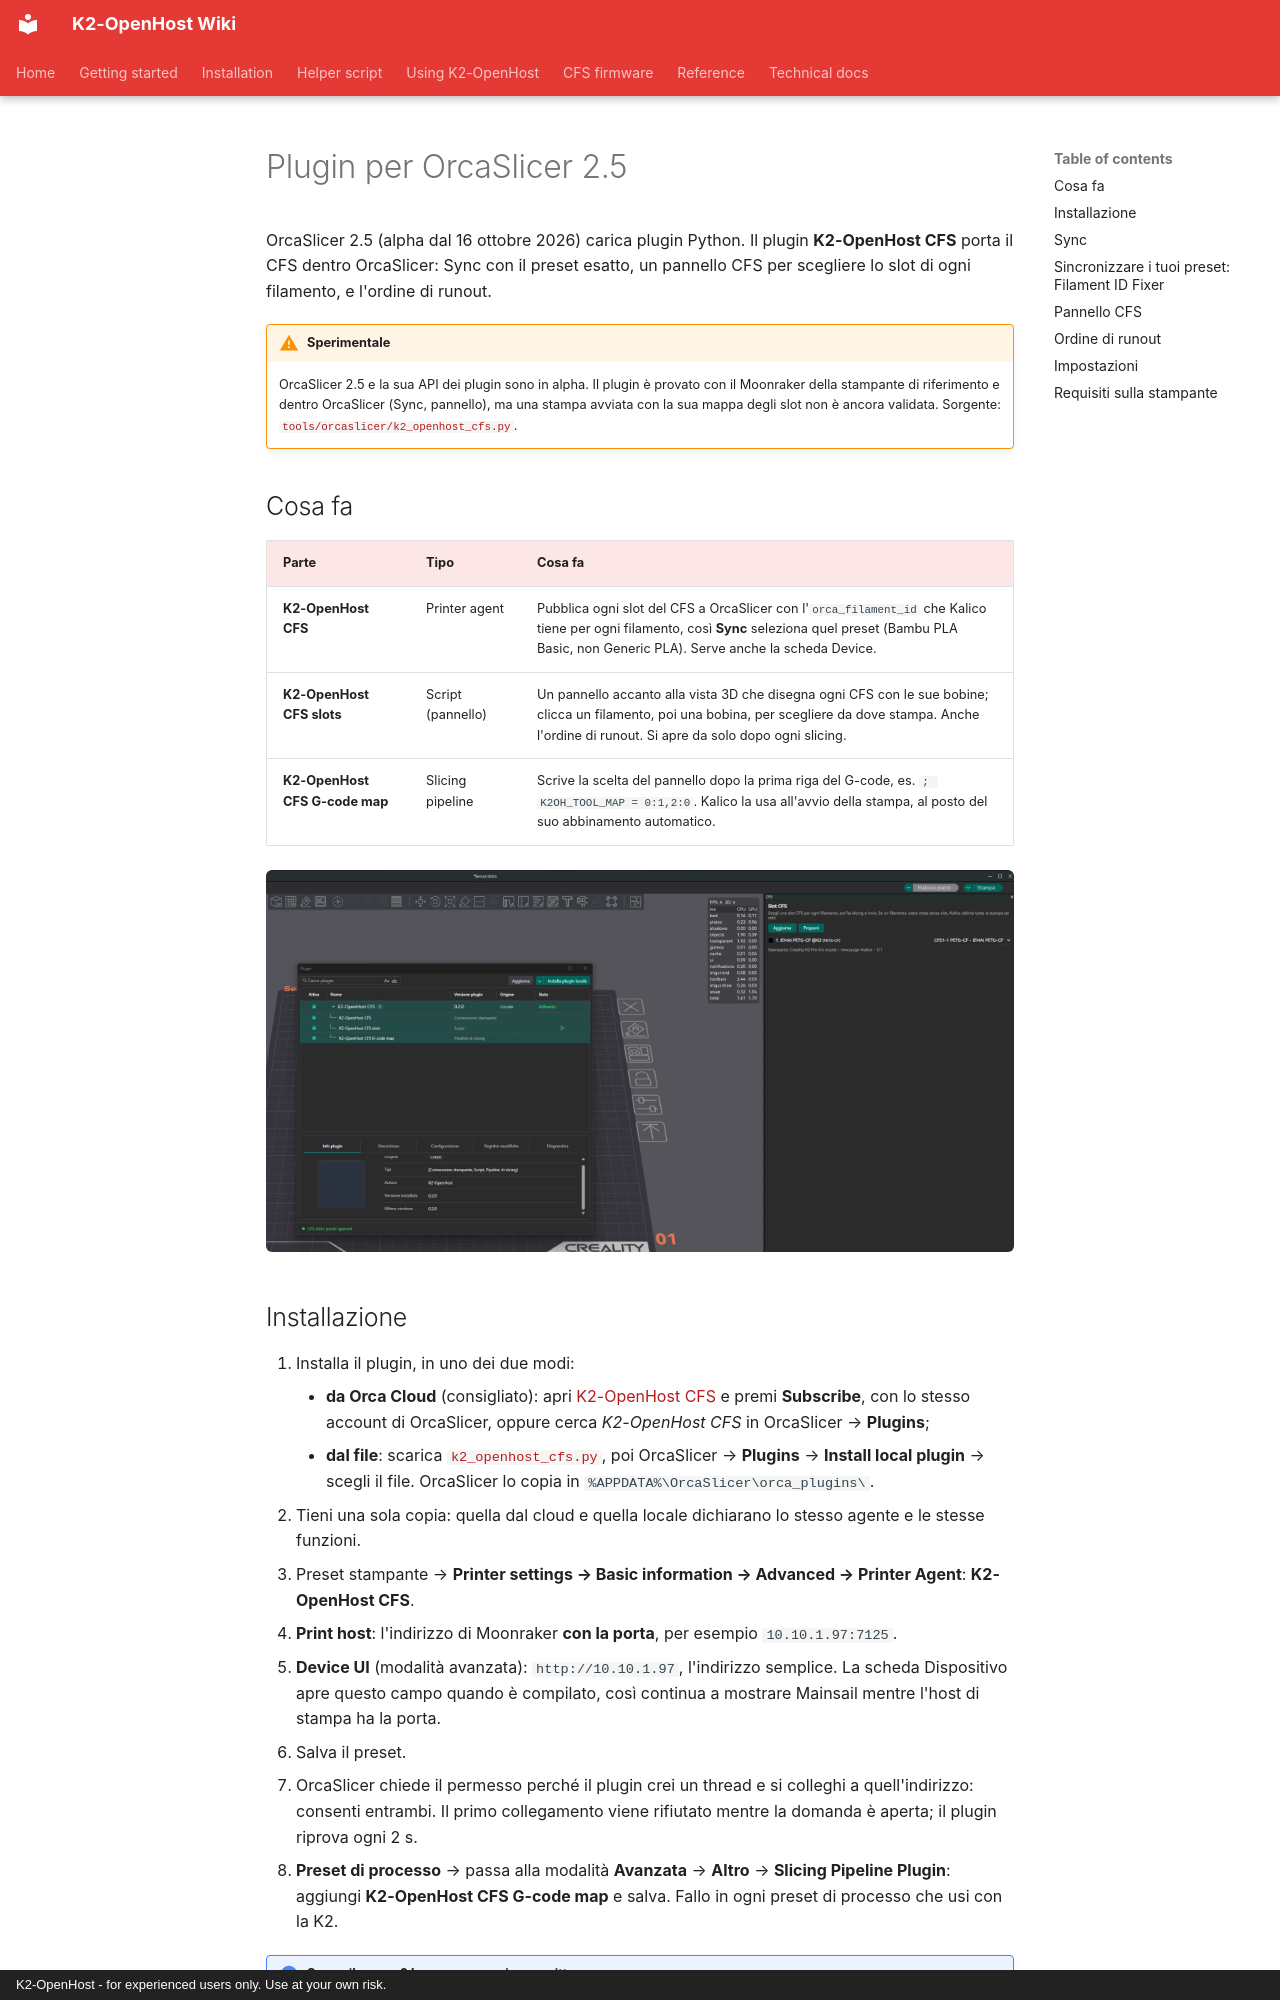

repository: MzTechnology97/K2-OpenHost · page: it/usage/orca-plugin/index.html · generator: mkdocs · copyright: K2-OpenHost - for experienced users only. Use at your own risk.

# Plugin per OrcaSlicer 2.5

OrcaSlicer 2.5 (alpha dal 16 ottobre 2026) carica plugin Python. Il plugin **K2-OpenHost CFS** porta il CFS dentro OrcaSlicer: Sync con il preset esatto, un pannello CFS per scegliere lo slot di ogni filamento, e l'ordine di runout.

!!! warning "Sperimentale"
    OrcaSlicer 2.5 e la sua API dei plugin sono in alpha. Il plugin è provato con il Moonraker della stampante di riferimento e dentro OrcaSlicer (Sync, pannello), ma una stampa avviata con la sua mappa degli slot non è ancora validata. Sorgente: [`tools/orcaslicer/k2_openhost_cfs.py`](https://github.com/MzTechnology97/K2-OpenHost/tree/main/tools/orcaslicer).

## Cosa fa

| Parte | Tipo | Cosa fa |
| --- | --- | --- |
| **K2-OpenHost CFS** | Printer agent | Pubblica ogni slot del CFS a OrcaSlicer con l'`orca_filament_id` che Kalico tiene per ogni filamento, così **Sync** seleziona quel preset (Bambu PLA Basic, non Generic PLA). Serve anche la scheda Device. |
| **K2-OpenHost CFS slots** | Script (pannello) | Un pannello accanto alla vista 3D che disegna ogni CFS con le sue bobine; clicca un filamento, poi una bobina, per scegliere da dove stampa. Anche l'ordine di runout. Si apre da solo dopo ogni slicing. |
| **K2-OpenHost CFS G-code map** | Slicing pipeline | Scrive la scelta del pannello dopo la prima riga del G-code, es. `; K2OH_TOOL_MAP = 0:1,2:0`. Kalico la usa all'avvio della stampa, al posto del suo abbinamento automatico. |

![Plugin in OrcaSlicer](../../images/orca/plugin-manager.webp)
